Run: headless pygame with SDL's dummy video driver; simulated clock (each Clock.tick advances the game by its frame time, no real sleeping); random seed 0; keys injected as events and as key.get_pressed() state; no mouse input.
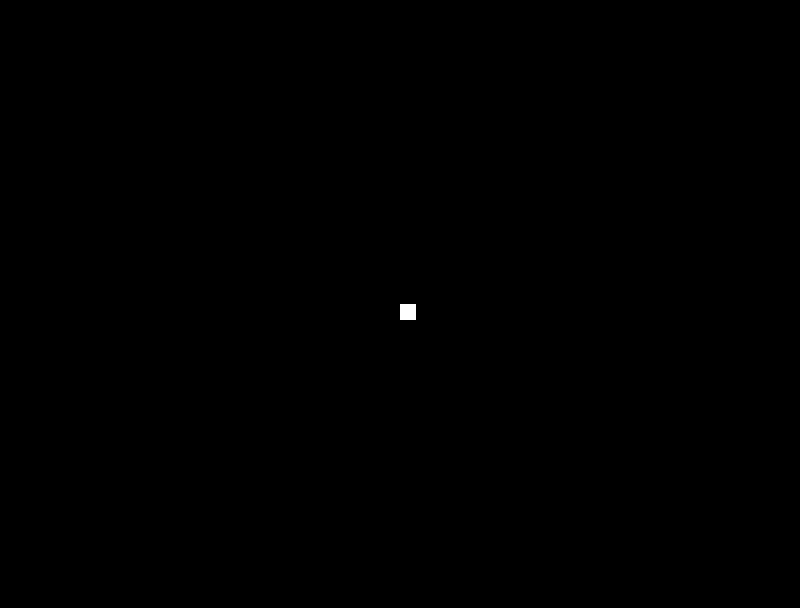
Frame 1 of 4 · flips 1–60 · no input
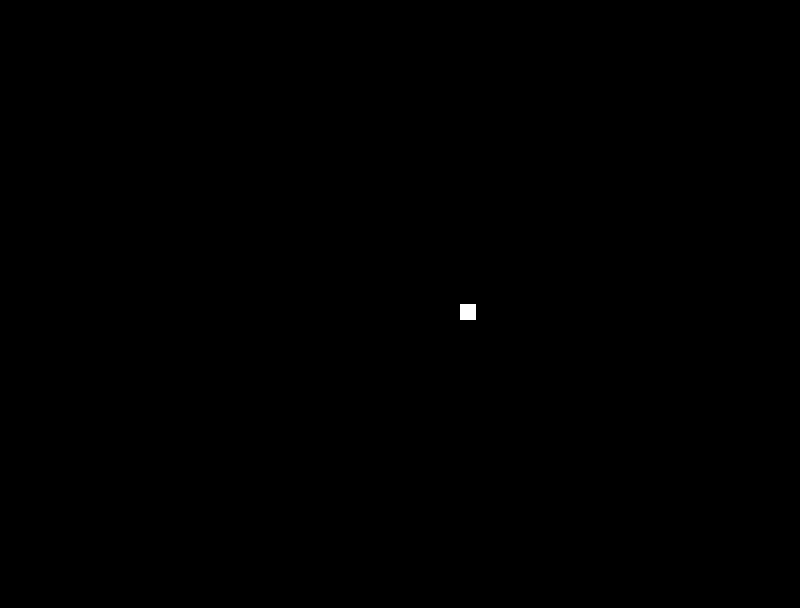
Frame 2 of 4 · flips 61–180 · tapped SPACE, RETURN · held RIGHT (→), D
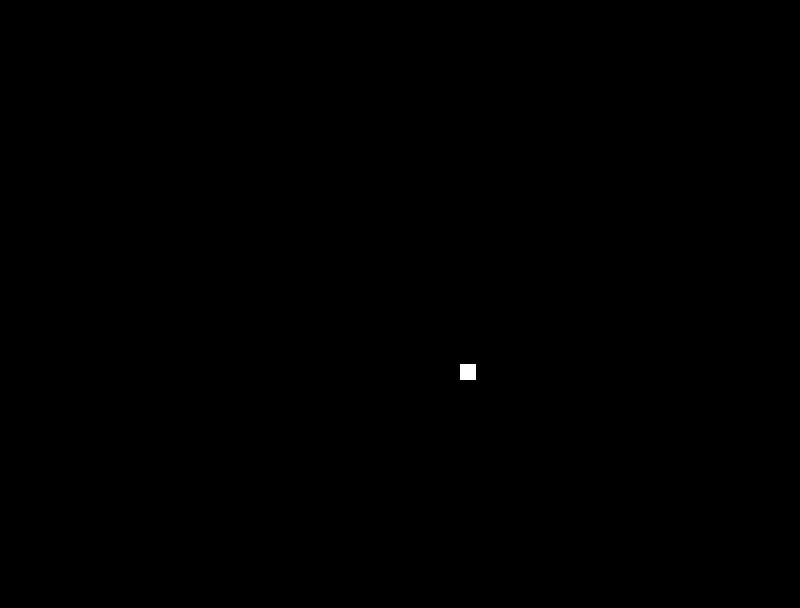
Frame 3 of 4 · flips 181–300 · held DOWN (↓), S
Frame 4 of 4 · flips 301–420 · held LEFT (←), A, UP (↑), W · screen same as frame 1, image omitted

The pygame program that drew these frames:

import pygame
import sys
import time
import random

from pygame.locals import *

size = (800, 608)
backgroundColor = (0, 0, 0)

def draw_box(surf, color, pos, size):
    r = pygame.Rect((pos[0], pos[1]), (size[0], size[1]))
    pygame.draw.rect(surf, color, r)

pygame.init()

screen = pygame.display.set_mode(size)
surface = pygame.Surface(screen.get_size())
surface = surface.convert()
surface.fill(backgroundColor)
pygame.display.set_caption("Free")


screen.blit(surface, (0,0))


pygame.display.flip()

movingLeft = False
movingRight = False
movingUp = False
movingDown = False

class Player:

    playerSpeed = 1
    
    def __init__(self):
        self.color = (255, 255, 255)
        self.origin = (400, 304)
        self.playerSize = (16, 16)

    def lose(self):
        self.origin = (400, 304)

    def moveDown(self):
        self.origin = (self.origin[0], self.origin[1] + self.playerSpeed)

    def moveUp(self):
        self.origin = (self.origin[0], self.origin[1] - self.playerSpeed)

    def moveRight(self):
        self.origin = (self.origin[0] + self.playerSpeed, self.origin[1])

    def moveLeft(self):
        self.origin = (self.origin[0] - self.playerSpeed, self.origin[1])

    def draw(self, surf):
        draw_box(surf, self.color, self.origin, self.playerSize)


    
player = Player()

running = True
while running:
    for event in pygame.event.get():
        if event.type == QUIT:
            running = False
        elif event.type == KEYDOWN:
            if event.key == K_UP:
                movingUp = True
            elif event.key == K_DOWN:
                movingDown = True
            elif event.key == K_LEFT:
                movingLeft = True
            elif event.key == K_RIGHT:
                movingRight = True
        elif event.type == KEYUP:
            if event.key == K_UP:
                movingUp = False
            elif event.key == K_DOWN:
                movingDown = False
            elif event.key == K_LEFT:
                movingLeft = False
            elif event.key == K_RIGHT:
                movingRight = False
        
    if movingUp:
        player.moveUp()
    if movingLeft:
        player.moveLeft()
    if movingRight:
        player.moveRight()
    if movingDown:
        player.moveDown()

    surface.fill(backgroundColor)
    player.draw(surface)

    screen.blit(surface, (0,0))

    pygame.display.flip()
    pygame.display.update()

    
